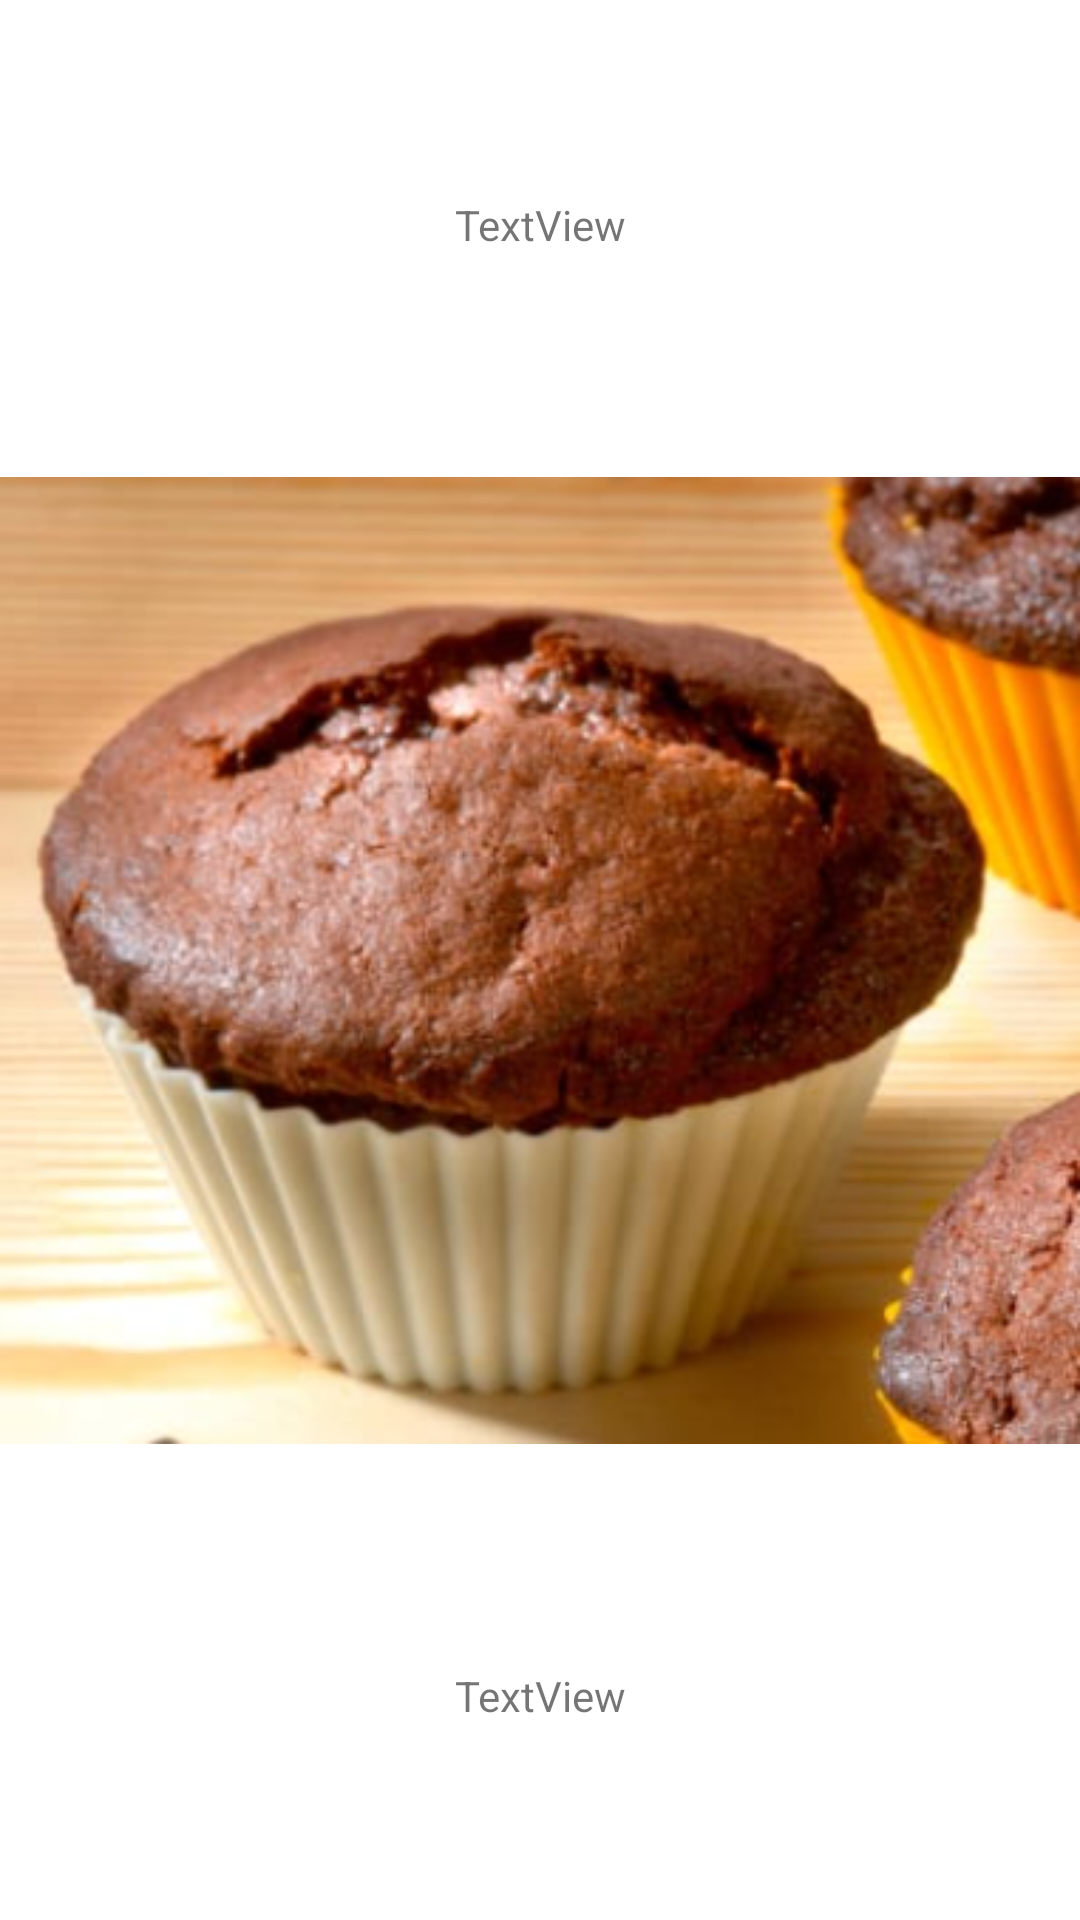

The Android layout XML behind this screen, and the referenced resources:
<!-- AndroidManifest.xml: application theme Theme.SłodkieCoNieco -->
<!-- res/layout/activity_recipe_details.xml -->
<?xml version="1.0" encoding="utf-8"?>
<androidx.constraintlayout.widget.ConstraintLayout xmlns:android="http://schemas.android.com/apk/res/android"
    xmlns:app="http://schemas.android.com/apk/res-auto"
    xmlns:tools="http://schemas.android.com/tools"
    android:layout_width="match_parent"
    android:layout_height="match_parent"
    tools:context=".RecipeDetailsActivity">

    <TextView
        android:id="@+id/name_item"
        android:layout_width="wrap_content"
        android:layout_height="wrap_content"
        app:layout_constraintEnd_toEndOf="parent"
        app:layout_constraintBottom_toTopOf="@id/imageView"
        app:layout_constraintTop_toTopOf="parent"
        app:layout_constraintStart_toStartOf="parent"
        android:text="TextView" />

    <ImageView
        android:id="@+id/imageView"
        android:layout_width="wrap_content"
        android:layout_height="wrap_content"
        app:srcCompat="@drawable/mufinki"
        app:layout_constraintBottom_toTopOf="@id/ingr_item"
        app:layout_constraintTop_toBottomOf="@id/name_item"
        app:layout_constraintStart_toStartOf="parent"
        app:layout_constraintEnd_toEndOf="parent"
     />

    <TextView
        android:id="@+id/ingr_item"
        android:layout_width="wrap_content"
        android:layout_height="wrap_content"

        android:text="TextView"
        app:layout_constraintTop_toBottomOf="@id/imageView"
        app:layout_constraintBottom_toBottomOf="parent"
        app:layout_constraintStart_toStartOf="parent"
        app:layout_constraintEnd_toEndOf="parent"
        />
</androidx.constraintlayout.widget.ConstraintLayout>
<!-- resources referenced by this layout -->
<resources>
  <!-- drawable mufinki: png bitmap (drawable, 312528 bytes) -->
  <style name="Theme.SłodkieCoNieco" parent="Theme.MaterialComponents.DayNight.DarkActionBar">
          
          <item name="colorPrimary">@color/purple_500</item>
          <item name="colorPrimaryVariant">@color/purple_700</item>
          <item name="colorOnPrimary">@color/white</item>
          
          <item name="colorSecondary">@color/teal_200</item>
          <item name="colorSecondaryVariant">@color/teal_700</item>
          <item name="colorOnSecondary">@color/black</item>
          
          <item name="android:statusBarColor" tools:targetApi="l">?attr/colorPrimaryVariant</item>
          
      </style>
  <!-- not gathered from this repository: default colours our renderer supplied (Android Studio template values) -->
  <color name="purple_500">#FF6200EE</color>
  <color name="purple_700">#FF3700B3</color>
  <color name="teal_200">#FF03DAC5</color>
  <color name="teal_700">#FF018786</color>
  <color name="black">#FF000000</color>
  <color name="white">#FFFFFFFF</color>
</resources>
